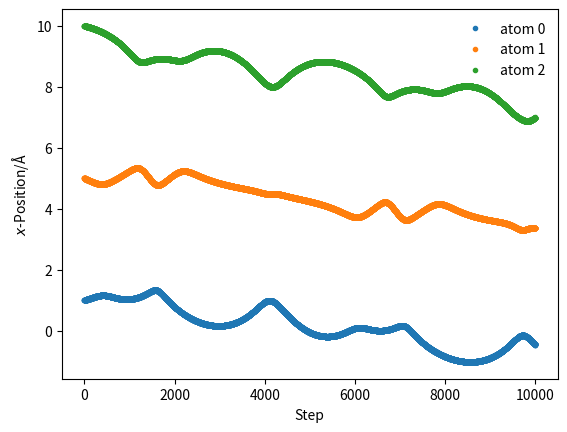

The matplotlib source for this figure:
'''
codice che simula la traiettoria di tre atomi di argon in funzione del tempo di simulazione e del time step scelto
'''

import numpy as np
import matplotlib.pyplot as plt
from scipy.constants import Boltzmann
mass_of_argon = 39.948 # amu

def lj_force(r, epsilon, sigma):
    """
    Implementation of the Lennard-Jones potential 
    to calculate the force of the interaction.
    
    Parameters
    ----------
    r: float
        Distance between two particles (Å)
    epsilon: float 
        Potential energy at the equilibrium bond 
        length (eV)
    sigma: float 
        Distance at which the potential energy is 
        zero (Å)
    
    Returns
    -------
    float
        Force of the van der Waals interaction (eV/Å)
    """
    return 48 * epsilon * np.power(
        sigma, 12) / np.power(
        r, 13) - 24 * epsilon * np.power(
        sigma, 6) / np.power(r, 7)

def init_velocity(T, number_of_particles):
    """
    Initialise the velocities for a series of 
    particles.
    
    Parameters
    ----------
    T: float
        Temperature of the system at 
        initialisation (K)
    number_of_particles: int
        Number of particles in the system
    
    Returns
    -------
    ndarray of floats
        Initial velocities for a series of 
        particles (eVs/Åamu)
    """
    R = np.random.rand(number_of_particles) - 0.5
    return R * np.sqrt(Boltzmann * T / (
        mass_of_argon * 1.602e-19))

def get_accelerations(positions):
    """
    Calculate the acceleration on each particle
    as a  result of each other particle. 
    N.B. We use the Python convention of 
    numbering from 0.
    
    Parameters
    ----------
    positions: ndarray of floats
        The positions, in a single dimension, 
        for all of the particles
        
    Returns
    -------
    ndarray of floats
        The acceleration on each
        particle (eV/Åamu)
    """
    accel_x = np.zeros((positions.size, positions.size))
    for i in range(0, positions.size - 1):
        for j in range(i + 1, positions.size):
            r_x = positions[j] - positions[i]
            rmag = np.sqrt(r_x * r_x)
            force_scalar = lj_force(rmag, 0.0103, 3.4)
            force_x = force_scalar * r_x / rmag
            accel_x[i, j] = force_x / mass_of_argon
            accel_x[j, i] = - force_x / mass_of_argon
    return np.sum(accel_x, axis=0)

def update_pos(x, v, a, dt):
    """
    Update the particle positions.
    
    Parameters
    ----------
    x: ndarray of floats
        The positions of the particles in a 
        single dimension
    v: ndarray of floats
        The velocities of the particles in a 
        single dimension
    a: ndarray of floats
        The accelerations of the particles in a 
        single dimension
    dt: float
        The timestep length
    
    Returns
    -------
    ndarray of floats:
        New positions of the particles in a single 
        dimension
    """
    return x + v * dt + 0.5 * a * dt * dt

def update_velo(v, a, a1, dt):
    """
    Update the particle velocities.
    
    Parameters
    ----------
    v: ndarray of floats
        The velocities of the particles in a 
        single dimension (eVs/Åamu)
    a: ndarray of floats
        The accelerations of the particles in a 
        single dimension at the previous 
        timestep (eV/Åamu)
    a1: ndarray of floats
        The accelerations of the particles in a
        single dimension at the current 
        timestep (eV/Åamu)
    dt: float
        The timestep length
    
    Returns
    -------
    ndarray of floats:
        New velocities of the particles in a
        single dimension (eVs/Åamu)
    """
    return v + 0.5 * (a + a1) * dt

def run_md(dt, number_of_steps, initial_temp, x):
    """
    Run a MD simulation.
    
    Parameters
    ----------
    dt: float
        The timestep length (s)
    number_of_steps: int
        Number of iterations in the simulation
    initial_temp: float
        Temperature of the system at 
        initialisation (K)
    x: ndarray of floats
        The initial positions of the particles in a 
        single dimension (Å)
        
    Returns
    -------
    ndarray of floats
        The positions for all of the particles 
        throughout the simulation (Å)
    """
    positions = np.zeros((number_of_steps, 3))
    v = init_velocity(initial_temp, 3)
    a = get_accelerations(x)
    for i in range(number_of_steps):
        x = update_pos(x, v, a, dt)
        a1 = get_accelerations(x)
        v = update_velo(v, a, a1, dt)
        a = np.array(a1)
        positions[i, :] = x
    return positions

x = np.array([1, 5, 10])
sim_pos = run_md(0.1, 10000, 300, x)
    
for i in range(sim_pos.shape[1]):
    plt.plot(sim_pos[:, i], '.', label='atom {}'.format(i))
plt.xlabel(r'Step')
plt.ylabel(r'$x$-Position/Å')
plt.legend(frameon=False)
plt.show()